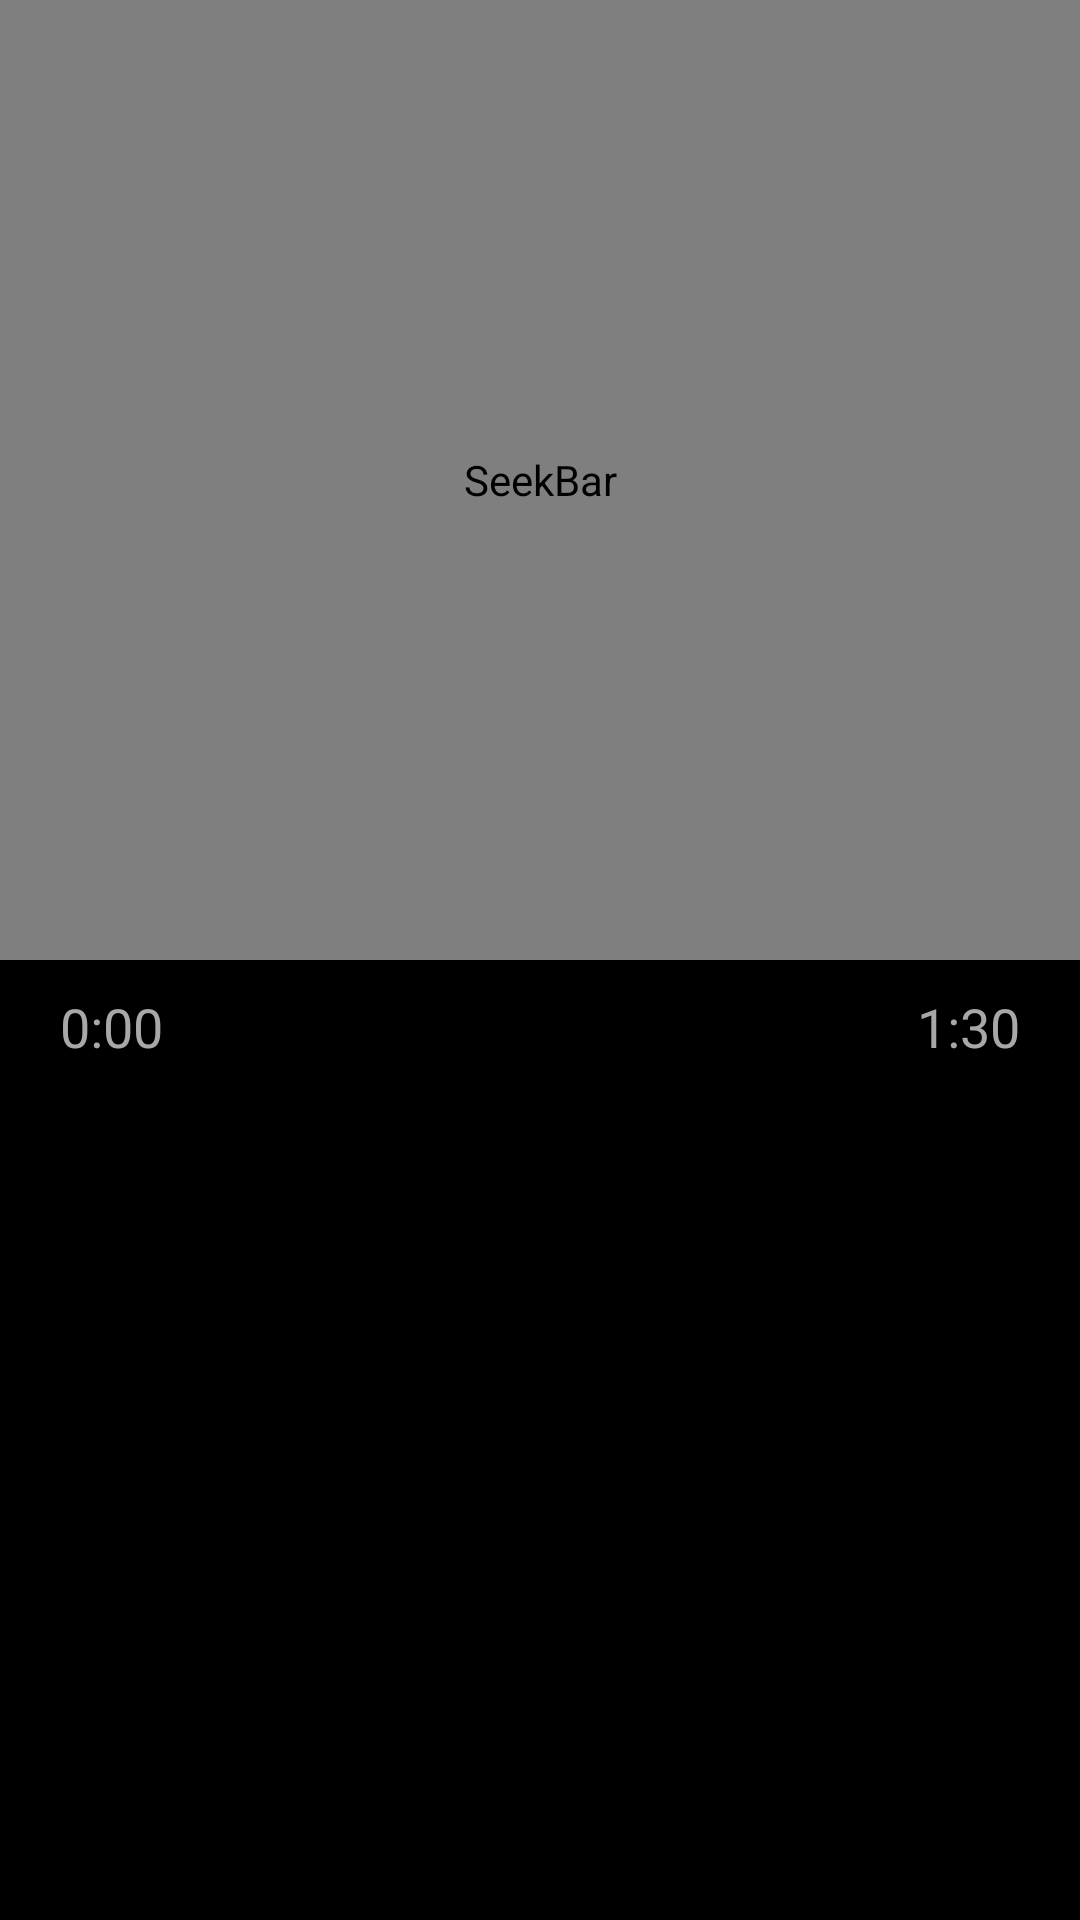

The Android layout XML behind this screen, and the referenced resources:
<!-- AndroidManifest.xml: application theme AppTheme -->
<!-- res/layout/seeker_bar.xml -->
<?xml version="1.0" encoding="utf-8"?>
<LinearLayout
    xmlns:android="http://schemas.android.com/apk/res/android"
    android:layout_width="match_parent"
    android:layout_height="wrap_content"
    android:background="@color/color_default"
    android:orientation="vertical"
    android:weightSum="100"
    >

    <SeekBar
        android:id="@+id/seekerBarView"
        android:layout_width="match_parent"
        android:layout_height="match_parent"
        android:layout_gravity="center"
        android:layout_weight="50"
        android:indeterminate="false"
        android:progressDrawable="@drawable/seekbar_progress_pink"
        android:thumb="@drawable/seekbar_control_pink"
        />

    <LinearLayout
        android:layout_width="match_parent"
        android:layout_height="match_parent"
        android:layout_weight="50"
        android:orientation="horizontal"
        android:padding="10dp"
        android:weightSum="100"
        >

        <TextView
            android:id="@+id/musicCurrentLoc"
            android:layout_width="wrap_content"
            android:layout_height="wrap_content"
            android:layout_weight="50"
            android:gravity="start"
            android:paddingEnd="10dp"
            android:paddingStart="10dp"
            android:text="0:00"
            android:textColor="@color/color_light_gray"
            android:textSize="18sp">
        </TextView>

        <TextView
            android:id="@+id/musicDuration"
            android:layout_width="wrap_content"
            android:layout_height="wrap_content"
            android:layout_weight="50"
            android:gravity="end"
            android:paddingEnd="10dp"
            android:paddingStart="10dp"
            android:text="1:30"
            android:textColor="@color/color_light_gray"
            android:textSize="18sp">

        </TextView>
    </LinearLayout>
</LinearLayout>
<!-- resources referenced by this layout -->
<resources>
  <color name="color_default">#000000</color>
  <color name="color_light_gray">#a8a8a8</color>
  <!-- drawable seekbar_control_pink (drawable) -->
  <?xml version="1.0" encoding="utf-8"?>
  <selector xmlns:android="http://schemas.android.com/apk/res/android">
  
      <item android:drawable="@drawable/seekbar_thumb_default" android:state_pressed="false" />
      <item android:drawable="@drawable/seekbar_thumb_pressed" android:state_pressed="true"/>
  
  </selector>
  <!-- drawable seekbar_progress_pink (drawable) -->
  <layer-list xmlns:android="http://schemas.android.com/apk/res/android" >
  
      <item
          android:id="@android:id/background"
          android:drawable="@drawable/seekbar_track_grey"/>
      <item android:id="@android:id/secondaryProgress">
          <scale
              android:drawable="@drawable/seekbar_track_pink"
              android:scaleWidth="100%" />
      </item>
      <item android:id="@android:id/progress">
          <scale
              android:drawable="@drawable/seekbar_track_pink"
              android:scaleWidth="100%" />
      </item>
  
  </layer-list>
  <style name="AppTheme" parent="Theme.AppCompat.Light.DarkActionBar">
          
          <item name="colorPrimary">@color/color_white</item>
          <item name="colorPrimaryDark">@color/color_dark_gray</item>
          <item name="colorAccent">@color/color_light_pink</item>
          <item name="android:fitsSystemWindows">true</item>
          
          <item name="windowActionBar">false</item>
          <item name="windowNoTitle">true</item>
      </style>
  <color name="color_white">#FFFFFF</color>
  <color name="color_dark_gray">#545454</color>
  <color name="color_light_pink">#FF4081</color>
</resources>
